12-way image classification set "pics" from GitHub (jgmeyerucsd/drug-class); label vocabulary: anti-infective, anti-inflammatory, antineoplastic, cardio, cns, dermatologic, gastrointestinal, hematologic, lipid regulating, reproductive control, respiratory system, urological.

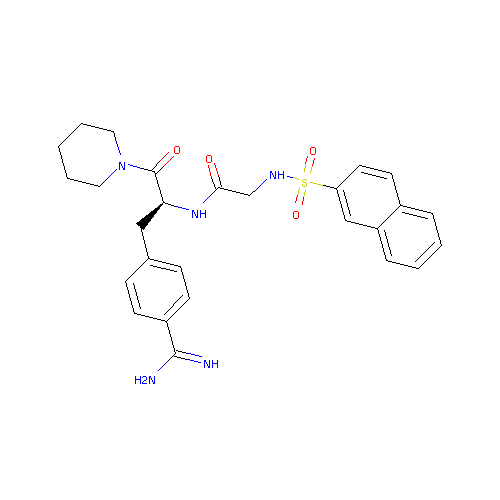
Label: hematologic

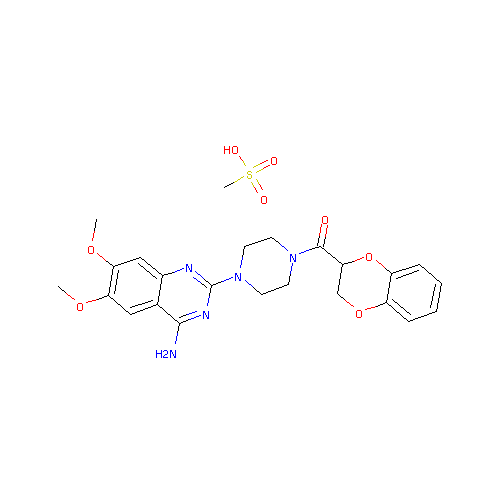
Label: cardio

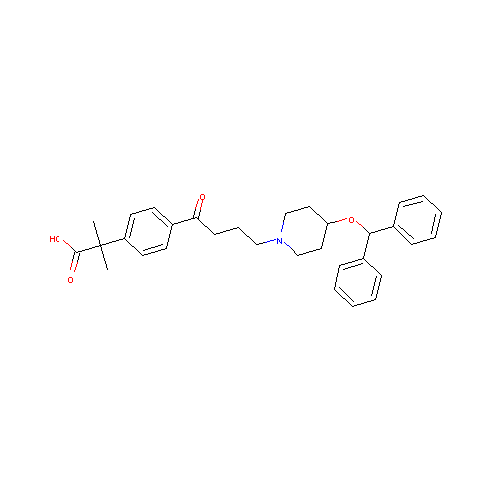
Label: respiratory system

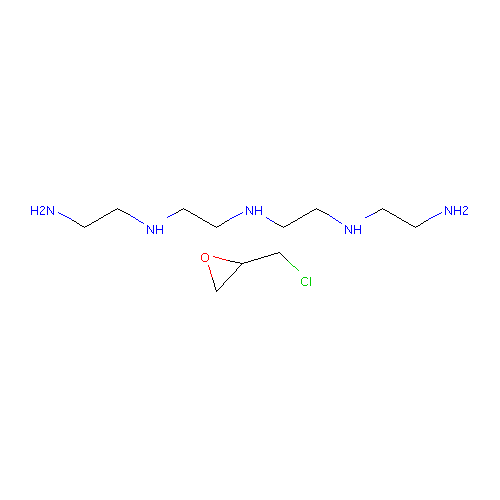
Label: lipid regulating

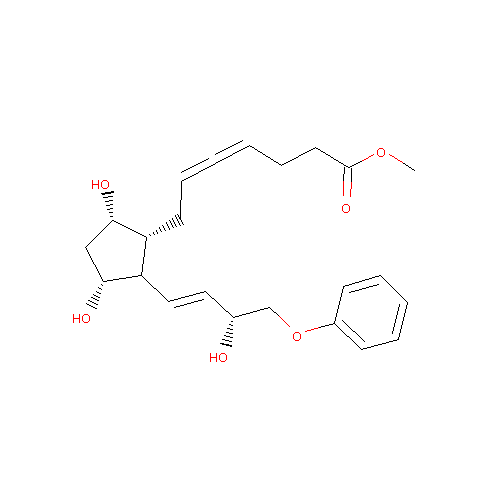
Label: reproductive control

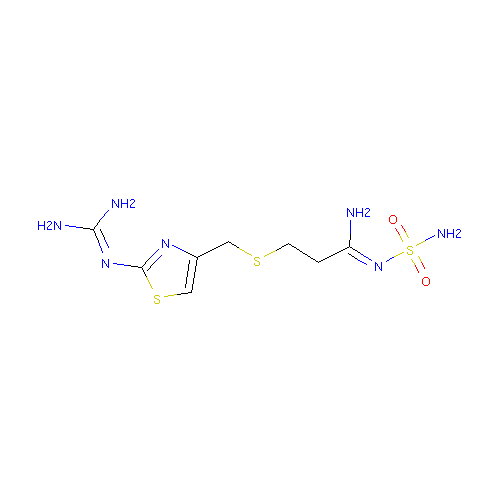
Label: gastrointestinal
